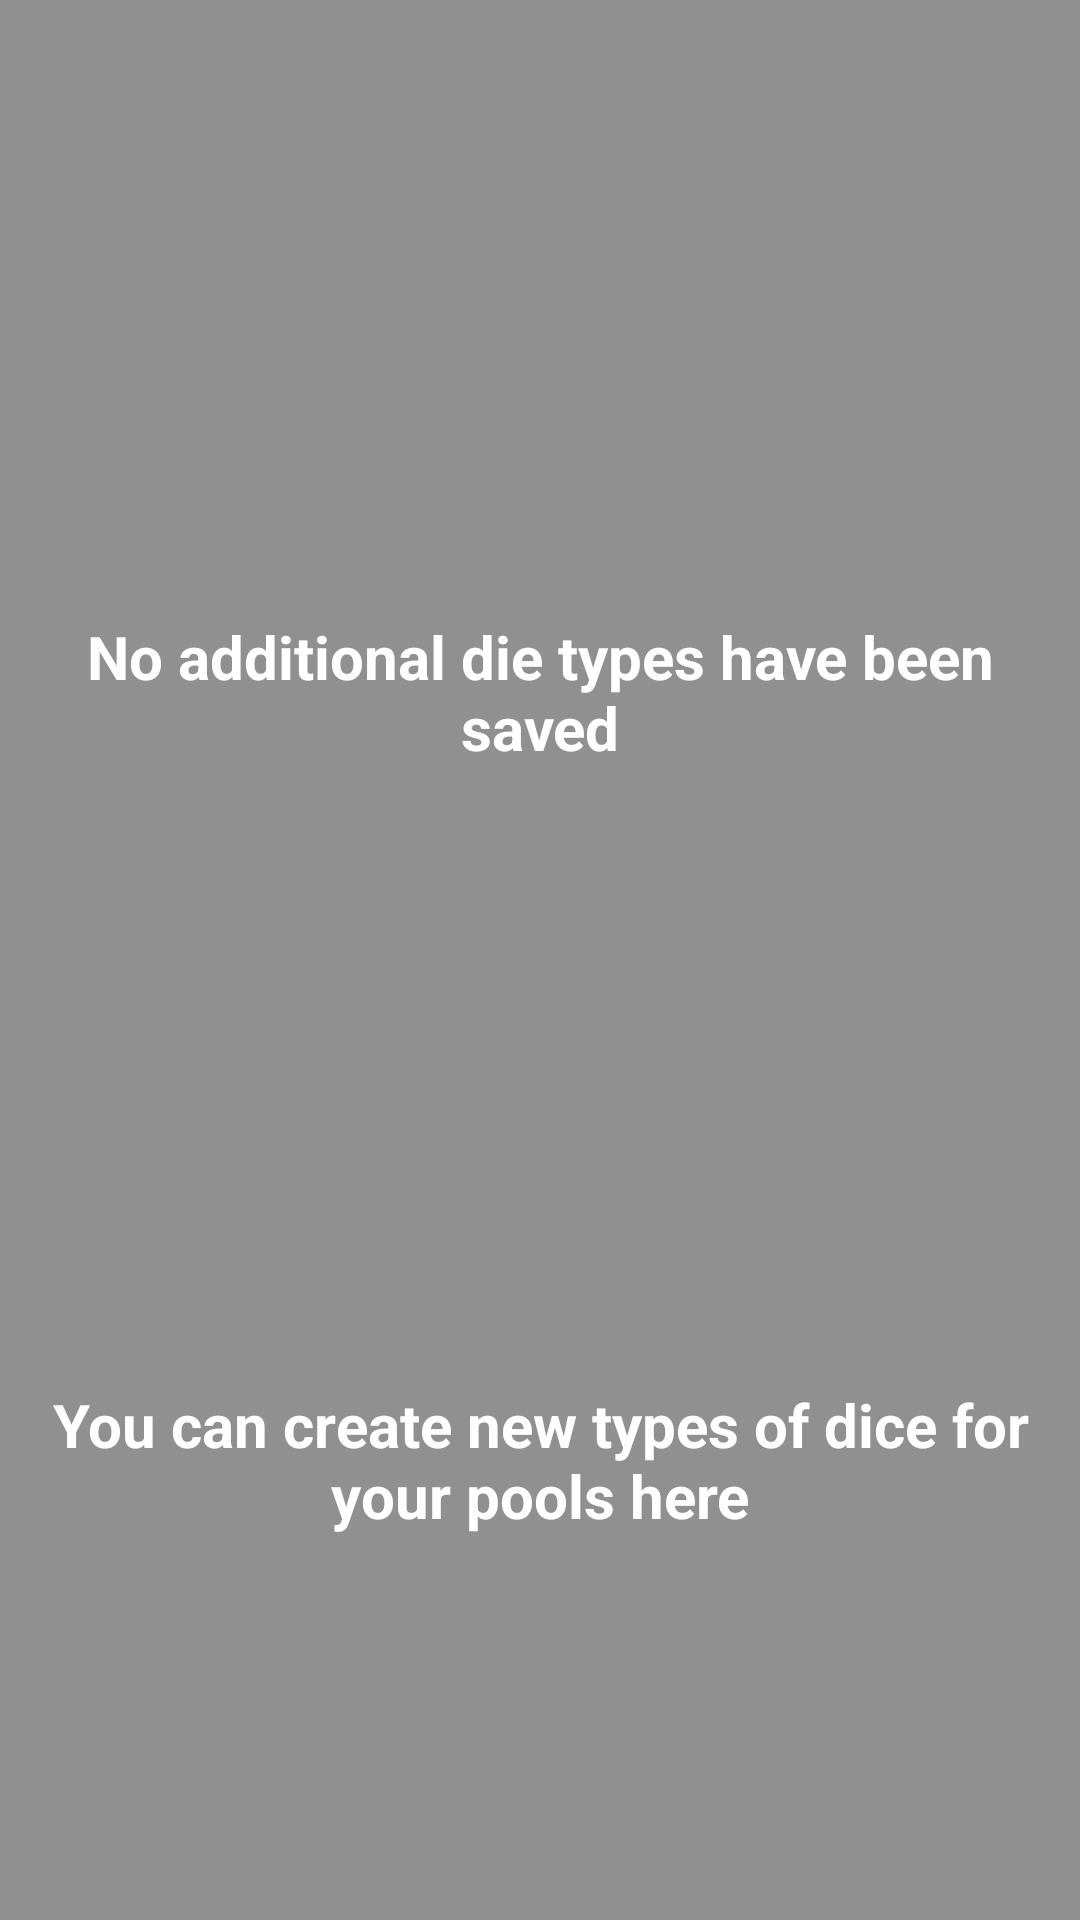

Android layout source for this screen:
<!-- AndroidManifest.xml: application theme Theme.DiceThing -->
<!-- res/layout/fragment_main_menu_dice_tab.xml -->
<?xml version="1.0" encoding="utf-8"?>
<FrameLayout xmlns:android="http://schemas.android.com/apk/res/android"
    xmlns:app="http://schemas.android.com/apk/res-auto"
    xmlns:tools="http://schemas.android.com/tools"
    android:layout_width="match_parent"
    android:layout_height="match_parent"
    tools:context=".MainMenuDiceTabFragment">

    <androidx.constraintlayout.widget.ConstraintLayout
        android:id="@+id/menuNoDiceBanner"
        android:layout_width="match_parent"
        android:layout_height="match_parent"
        android:background="?attr/emptyOverlayBackground"
        tools:visibility="gone">

        <TextView
            android:id="@+id/menuNoDiceText"
            android:layout_width="0dp"
            android:layout_height="wrap_content"
            android:layout_marginStart="16dp"
            android:layout_marginEnd="16dp"
            android:text="@string/main_menu_dice_tab_empty_banner"
            android:textAlignment="center"
            android:textColor="?attr/emptyOverlayTextColor"
            android:textSize="20sp"
            android:textStyle="bold"
            app:layout_constraintBottom_toTopOf="@+id/menuMakeDiceText"
            app:layout_constraintEnd_toEndOf="parent"
            app:layout_constraintStart_toStartOf="parent"
            app:layout_constraintTop_toTopOf="parent"
            app:layout_constraintWidth_max="wrap" />

        <TextView
            android:id="@+id/menuMakeDiceText"
            android:layout_width="0dp"
            android:layout_height="wrap_content"
            android:layout_marginStart="16dp"
            android:layout_marginEnd="16dp"
            android:layout_marginBottom="128dp"
            android:text="@string/main_menu_dice_tab_empty_banner_advise_create"
            android:textAlignment="center"
            android:textColor="?attr/emptyOverlayTextColor"
            android:textSize="20sp"
            android:textStyle="bold"
            app:layout_constraintBottom_toBottomOf="parent"
            app:layout_constraintEnd_toEndOf="parent"
            app:layout_constraintStart_toStartOf="parent"
            app:layout_constraintWidth_max="wrap" />
    </androidx.constraintlayout.widget.ConstraintLayout>

    <androidx.recyclerview.widget.RecyclerView
        android:id="@+id/customDiceRecycler"
        android:layout_width="match_parent"
        android:layout_height="match_parent"
        android:clipToPadding="false"
        android:contentDescription="@string/main_menu_dice_tab_list_content_description"
        android:paddingBottom="128dp"
        app:layout_constraintBottom_toBottomOf="parent"
        app:layout_constraintEnd_toEndOf="parent"
        app:layout_constraintStart_toStartOf="parent"
        app:layout_constraintTop_toTopOf="parent" />
</FrameLayout>
<!-- resources referenced by this layout -->
<resources>
  <string name="main_menu_dice_tab_empty_banner">No additional die types have been saved</string>
  <string name="main_menu_dice_tab_empty_banner_advise_create">You can create new types of dice for your pools here</string>
  <string name="main_menu_dice_tab_list_content_description">saved custom dice</string>
  <style name="Theme.DiceThing" parent="Theme.MaterialComponents.DayNight.NoActionBar">
          <item name="colorPrimary">@color/stone</item>
          <item name="colorPrimaryVariant">@color/bone</item>
          <item name="colorPrimarySurface">?attr/colorPrimaryVariant</item>
          <item name="colorOnPrimary">@color/white</item>
          <item name="colorOnPrimarySurface">@color/black</item>
          <item name="colorSecondary">@color/cloud</item>
          <item name="colorSecondaryVariant">@color/teal_700</item>
          <item name="colorOnSecondary">@color/white</item>
          <item name="android:statusBarColor" tools:targetApi="l">?attr/colorPrimaryVariant</item>
          <item name="listBackground">@color/list_background_light</item>
          <item name="myIconTint">@color/icon_tint_black</item>
          <item name="emptyOverlayTextColor">@color/empty_overlay_text</item>
          <item name="emptyOverlayBackground">@color/empty_overlay_background</item>
          <item name="listItemBackground">?attr/colorSurface</item>
      </style>
  <color name="stone">#FF62564B</color>
  <color name="bone">#FFBAAE84</color>
  <color name="white">#FFFFFFFF</color>
  <color name="black">#FF000000</color>
  <color name="cloud">#FF2E253E</color>
  <color name="teal_700">#FF018786</color>
  <color name="list_background_light">#FFEBEBEB</color>
  <color name="icon_tint_black">#FF000000</color>
  <color name="empty_overlay_text">#FFFFFFFF</color>
  <color name="empty_overlay_background">#6F000000</color>
</resources>
